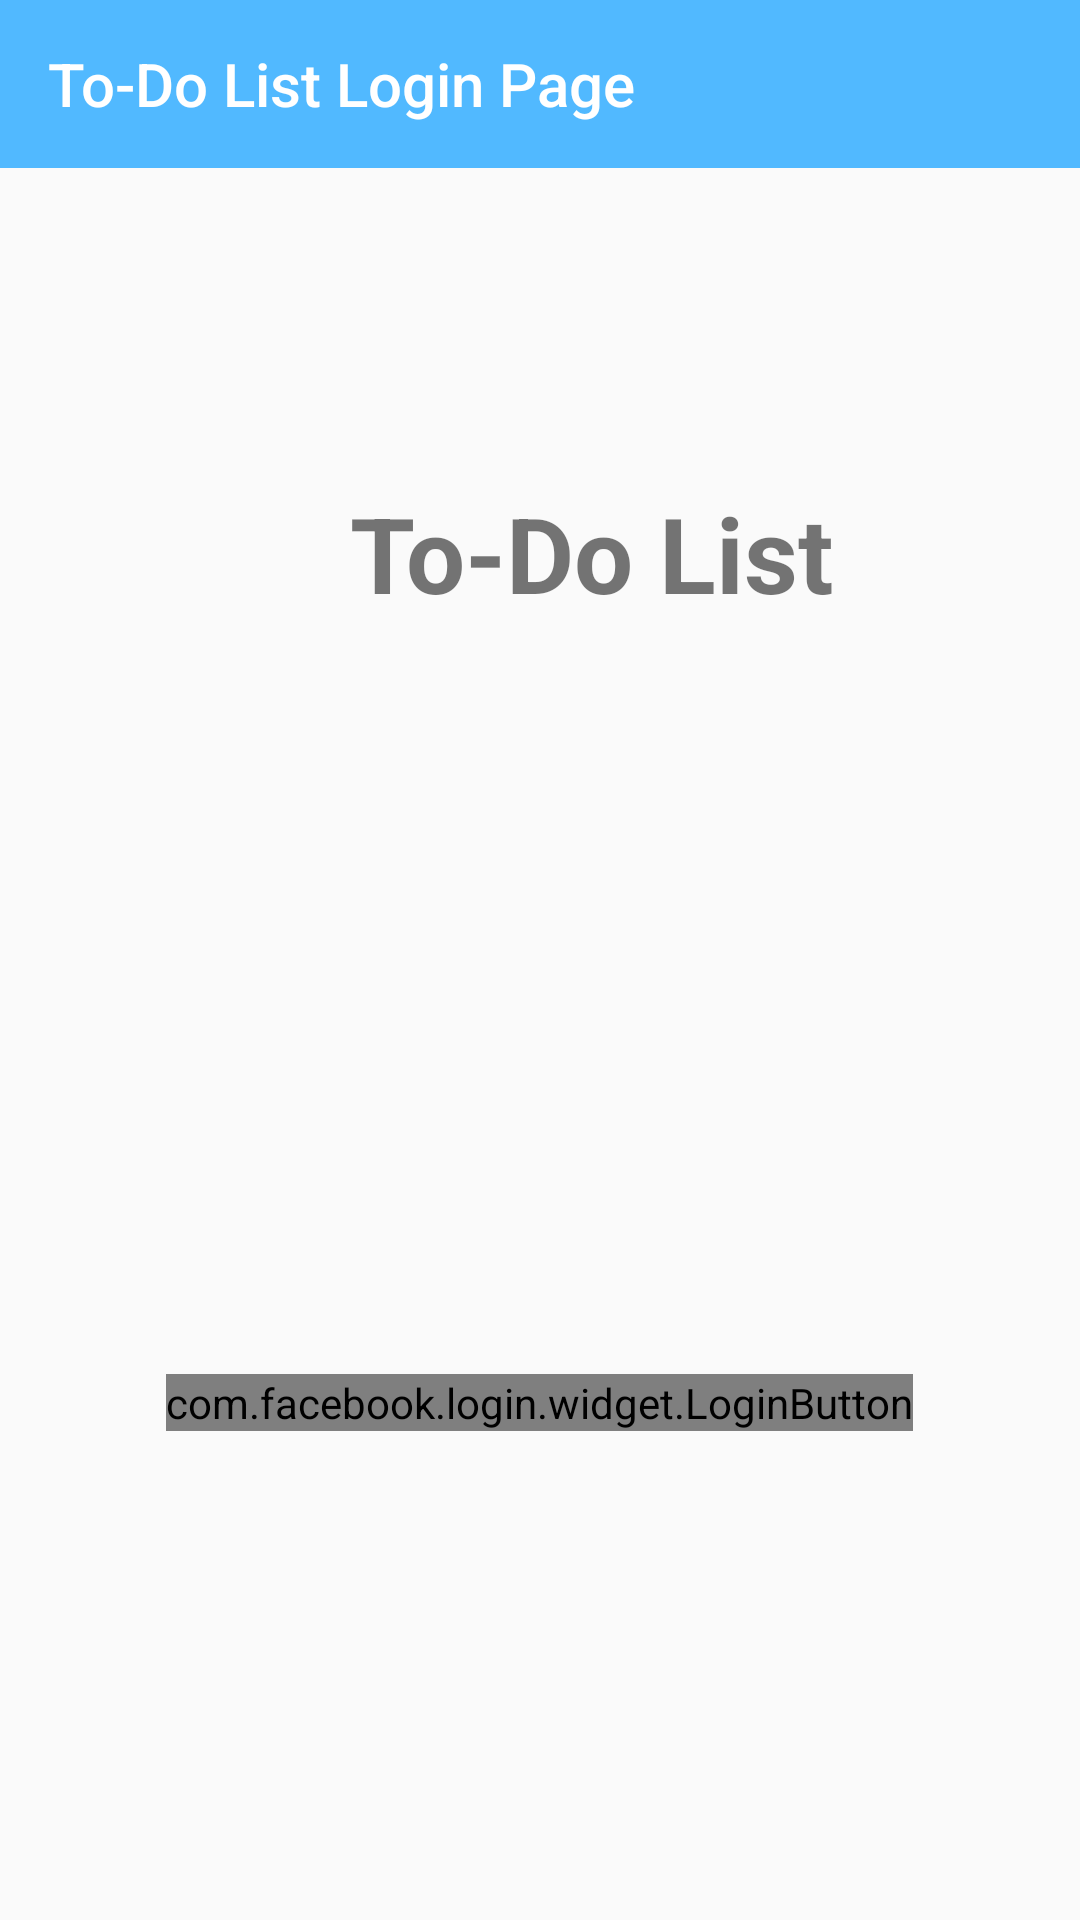

Layout XML and referenced resources for this Android screen:
<!-- AndroidManifest.xml: application theme Theme.To_Do -->
<!-- res/layout/activity_login.xml -->
<?xml version="1.0" encoding="utf-8"?>
<RelativeLayout xmlns:android="http://schemas.android.com/apk/res/android"
    xmlns:app="http://schemas.android.com/apk/res-auto"
    xmlns:tools="http://schemas.android.com/tools"
    android:layout_width="match_parent"
    android:layout_height="match_parent"
    tools:context=".LoginActivity">
    <androidx.appcompat.widget.Toolbar
        android:layout_width="match_parent"
        android:layout_height="wrap_content"
        android:background="@color/appColor"
        app:titleTextColor="@color/white"
        app:title="To-Do List Login Page"/>

    <TextView
        android:layout_width="wrap_content"
        android:layout_height="wrap_content"
        android:layout_alignParentStart="true"
        android:layout_alignParentTop="true"
        android:layout_marginStart="108dp"
        android:layout_marginTop="161dp"
        android:text=" To-Do List"
        android:textSize="35sp"
        android:textStyle="bold"/>

    <ImageView
        android:layout_width="wrap_content"
        android:layout_height="150dp"
        android:layout_alignParentStart="true"
        android:layout_centerVertical="true"
        android:src="@drawable/list" />

    <com.facebook.login.widget.LoginButton

        android:id="@+id/login_button"
        android:layout_width="wrap_content"
        android:layout_height="wrap_content"
        android:layout_alignParentBottom="true"
        android:layout_centerHorizontal="true"
        android:layout_marginBottom="163dp" />

</RelativeLayout>
<!-- resources referenced by this layout -->
<resources>
  <color name="appColor">#51B9FF</color>
  <color name="white">#FFFFFFFF</color>
  <style name="Theme.To_Do" parent="Theme.AppCompat.DayNight.NoActionBar">
          
          <item name="colorPrimary">#51B9FF</item>
          <item name="colorPrimaryVariant">#51B9FF</item>
          <item name="colorOnPrimary">@color/white</item>
          
          <item name="colorSecondary">@color/teal_200</item>
          <item name="colorSecondaryVariant">@color/teal_700</item>
          <item name="colorOnSecondary">@color/black</item>
          
          <item name="android:statusBarColor" tools:targetApi="l">?attr/colorPrimaryVariant</item>
          
      </style>
  <color name="teal_200">#FF03DAC5</color>
  <color name="teal_700">#FF018786</color>
  <color name="black">#FF000000</color>
</resources>
